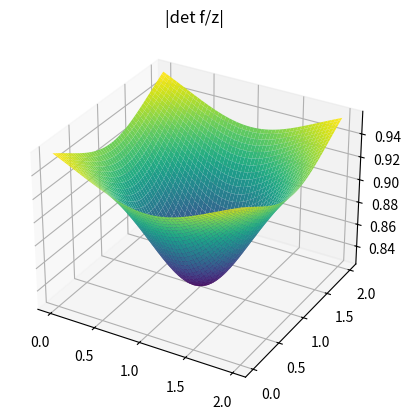
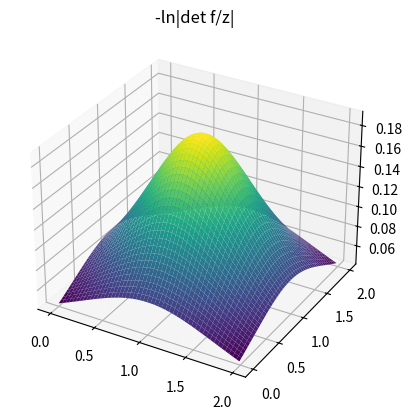
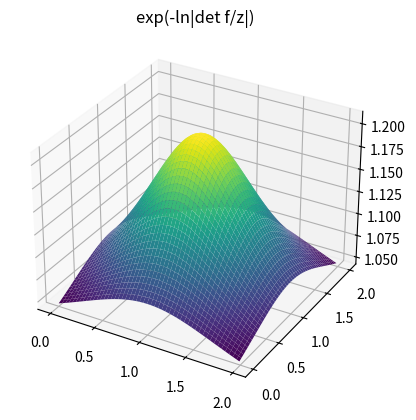

Write the Python code that produced these figures, in order.
import numpy as np
import matplotlib.pyplot as plt
from mpl_toolkits.mplot3d import Axes3D
"""
For a given set of parameters that will define contractions/expansions
from a point, study the evolution of the transfer function
applied to the original distribution.
"""

# =======
# Data
resolution = 1e-2
x = np.arange(0, 2, resolution)
y = np.arange(0, 2, resolution)
X, Y = np.meshgrid(x,y)
pos = np.empty(X.shape + (2,))
pos[:, :, 0] = X; pos[:, :, 1] = Y

# =======
# Parameters
alpha = 1.1
beta = -0.1
#beta = -alpha + np.log(1 + np.exp(beta))
zref = np.array([[1.00001,1.00001]])

print('F Invertible: {}'.format(beta >= -alpha))

# =======
# Transfer Function
def h(r, alpha):
    return 1 / (alpha + r)

def h_p(r, alpha):
    return -1 / ((alpha + r)**2)

def detf(z, zref, alpha, beta):
    r = np.linalg.norm(z - zref, axis=1)**2 # norm 2
    return (1 + beta*h(r, alpha))*(1 + beta*h(r, alpha) + beta*h_p(r, alpha)*r)

tf = detf(pos.reshape(-1,2), zref, alpha, beta).reshape(X.shape)

# =======
# Plot
fig = plt.figure()
ax = fig.add_subplot(111, projection='3d')
ax.set_title('|det f/z|')
ax.plot_surface(X,Y,tf, cmap='viridis')

fig = plt.figure()
ax = fig.add_subplot(111, projection='3d')
ax.set_title('-ln|det f/z|')
ax.plot_surface(X,Y,-np.log(tf), cmap='viridis')

fig = plt.figure()
ax = fig.add_subplot(111, projection='3d')
ax.set_title('exp(-ln|det f/z|)')
ax.plot_surface(X,Y,np.exp(-np.log(tf)), cmap='viridis')

plt.show()
